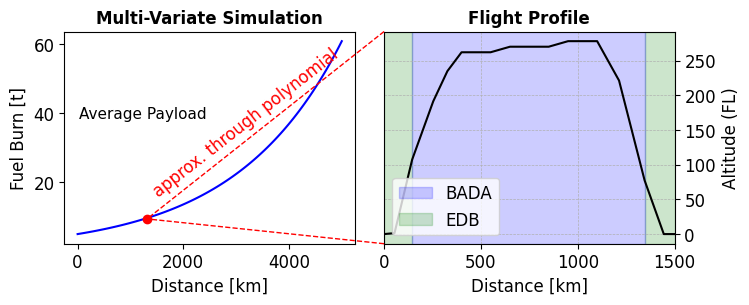

Write Python code to recreate this figure. (Note: this script raises an exception after producing the figure.)
# %%
# runs code as interactive cell
# https://code.visualstudio.com/docs/python/jupyter-support-py

# IMPORTS #######################################

# sys
import os

# plotting
import matplotlib.pyplot as plt

# unit conversion
cm = 1 / 2.54  # for inches-cm conversion
# time manipulation
from datetime import datetime

# data science
import numpy as np
import pandas as pd

# SETUP #########################################

plt.rcParams.update({"font.family": "Arial", "font.size": 12})

# DATA IMPORT ###################################

# DATA MANIPULATION #############################

data = np.array(
    [
        [0, 0],
        [54, 136],
        [145, 10724],
        [254, 19140],
        [327, 23484],
        [400, 26200],  # TOC
        [550, 26200],
        [650, 27000],
        [850, 27000],
        [950, 27800],
        [1100, 27800],  # TOD
        [1213, 22127],
        [1345, 7738],
        [1444, 0],
        [1516, 0],
    ]
)

x = data[:, 0]
y = data[:, 1]


# FIGURE ########################################

# SETUP ######################

fig, (ax1, ax2) = plt.subplots(
    num="main",
    nrows=1,
    ncols=2,
    dpi=300,
    figsize=(20 * cm, 7 * cm),  # Adjusted for two figures side by side
    gridspec_kw={"wspace": 0.1},
)

# AXIS LIMITS ################

ax2.set_xlim(0, 1500)

# TICKS AND LABELS ###########

ax2.grid(True, which="both", linestyle="--", linewidth=0.5)

ax2.yaxis.tick_right()

ax2.set_xlabel("Distance [km]")
ax2.yaxis.set_label_position("right")
ax2.set_ylabel("Altitude (FL)")
yticks = [0, 5000, 10000, 15000, 20000, 25000, 30000]
ax2.set_yticks(yticks)
ax2.set_yticklabels([int(tick) // 100 for tick in yticks])

# GRIDS ######################

# AXIS LABELS ################

# PLOTTING ###################

# Generate data for ax1
x1 = np.linspace(0, 5000, 100)
y1 = 5 * np.exp(0.0005 * x1)  # Exponential growth in the correct direction

# Plotting the exponentially increasing line
ax1.plot(x1, y1, linestyle="-", color="b")

ax1.text(
    0.05,  # x-coordinate in axes fraction
    0.65,  # y-coordinate in axes fraction
    "Average Payload",  # Text to display
    ha="left",  # Horizontal alignment
    va="top",  # Vertical alignment
    transform=ax1.transAxes,  # Use axes coordinates
    fontsize=11,  # Font size
    color="black",  # Text color
)

ax2.plot(
    x,
    y,
    # marker='o',
    linestyle="-",
    color="k",
)

ax2.axvspan(0, 145, color="green", alpha=0.2)
ax2.axvspan(1345, 1500, color="green", alpha=0.2)
ax2.axvspan(145, 1345, color="blue", alpha=0.2)

# Setting labels
ax1.set_xlabel("Distance [km]")
ax1.set_ylabel("Fuel Burn [t]")
ax1.set_title("Multi-Variate Simulation", fontsize=12, fontweight="bold")
ax2.set_title("Flight Profile", fontsize=12, fontweight="bold")

# Drawing a line from the lower right corner of ax2 into the middle of ax1
bbox = ax2.get_position()
line = plt.Line2D(
    [bbox.x0, 0.23],  # x-coordinates in axes fraction
    [bbox.y0, 0.20],  # y-coordinates in axes fraction
    transform=fig.transFigure,
    color="red",
    linewidth=1,
    linestyle="--",
)
fig.add_artist(line)

bbox = ax2.get_position()
line = plt.Line2D(
    [bbox.x0, 0.23],  # x-coordinates in axes fraction
    [bbox.y1, 0.20],  # y-coordinates in axes fraction
    transform=fig.transFigure,
    color="red",
    linewidth=1,
    linestyle="--",
)
fig.add_artist(line)

# Adding text along the line
fig.text(
    (bbox.x0 + 0.18) / 2,  # x-coordinate in figure fraction
    (bbox.y1 + 0.22) / 2,  # y-coordinate in figure fraction
    "approx. through polynomial",  # Text to display
    ha="center",  # Horizontal alignment
    va="center",  # Vertical alignment
    rotation=38,  # Rotation angle
    color="red",  # Text color
    fontsize=12,  # Font size
)

# Adding a point at (0.35, 0.2) in figure coordinates
ax1.plot(0.23, 0.20, "ro", transform=fig.transFigure)

# LEGEND ####################

from matplotlib.patches import Patch

legend_elements = [
    Patch(facecolor="blue", edgecolor="blue", alpha=0.2, label="BADA"),
    Patch(facecolor="green", edgecolor="green", alpha=0.2, label="EDB"),
]
ax2.legend(handles=legend_elements, loc="lower left")

# EXPORT #########################################

from pathlib import Path
from matplotlib.patches import Patch

figure_name: str = str(Path(__file__).stem + ".svg")

plt.savefig(fname=figure_name, format="svg", bbox_inches="tight", transparent=False)
# %%
